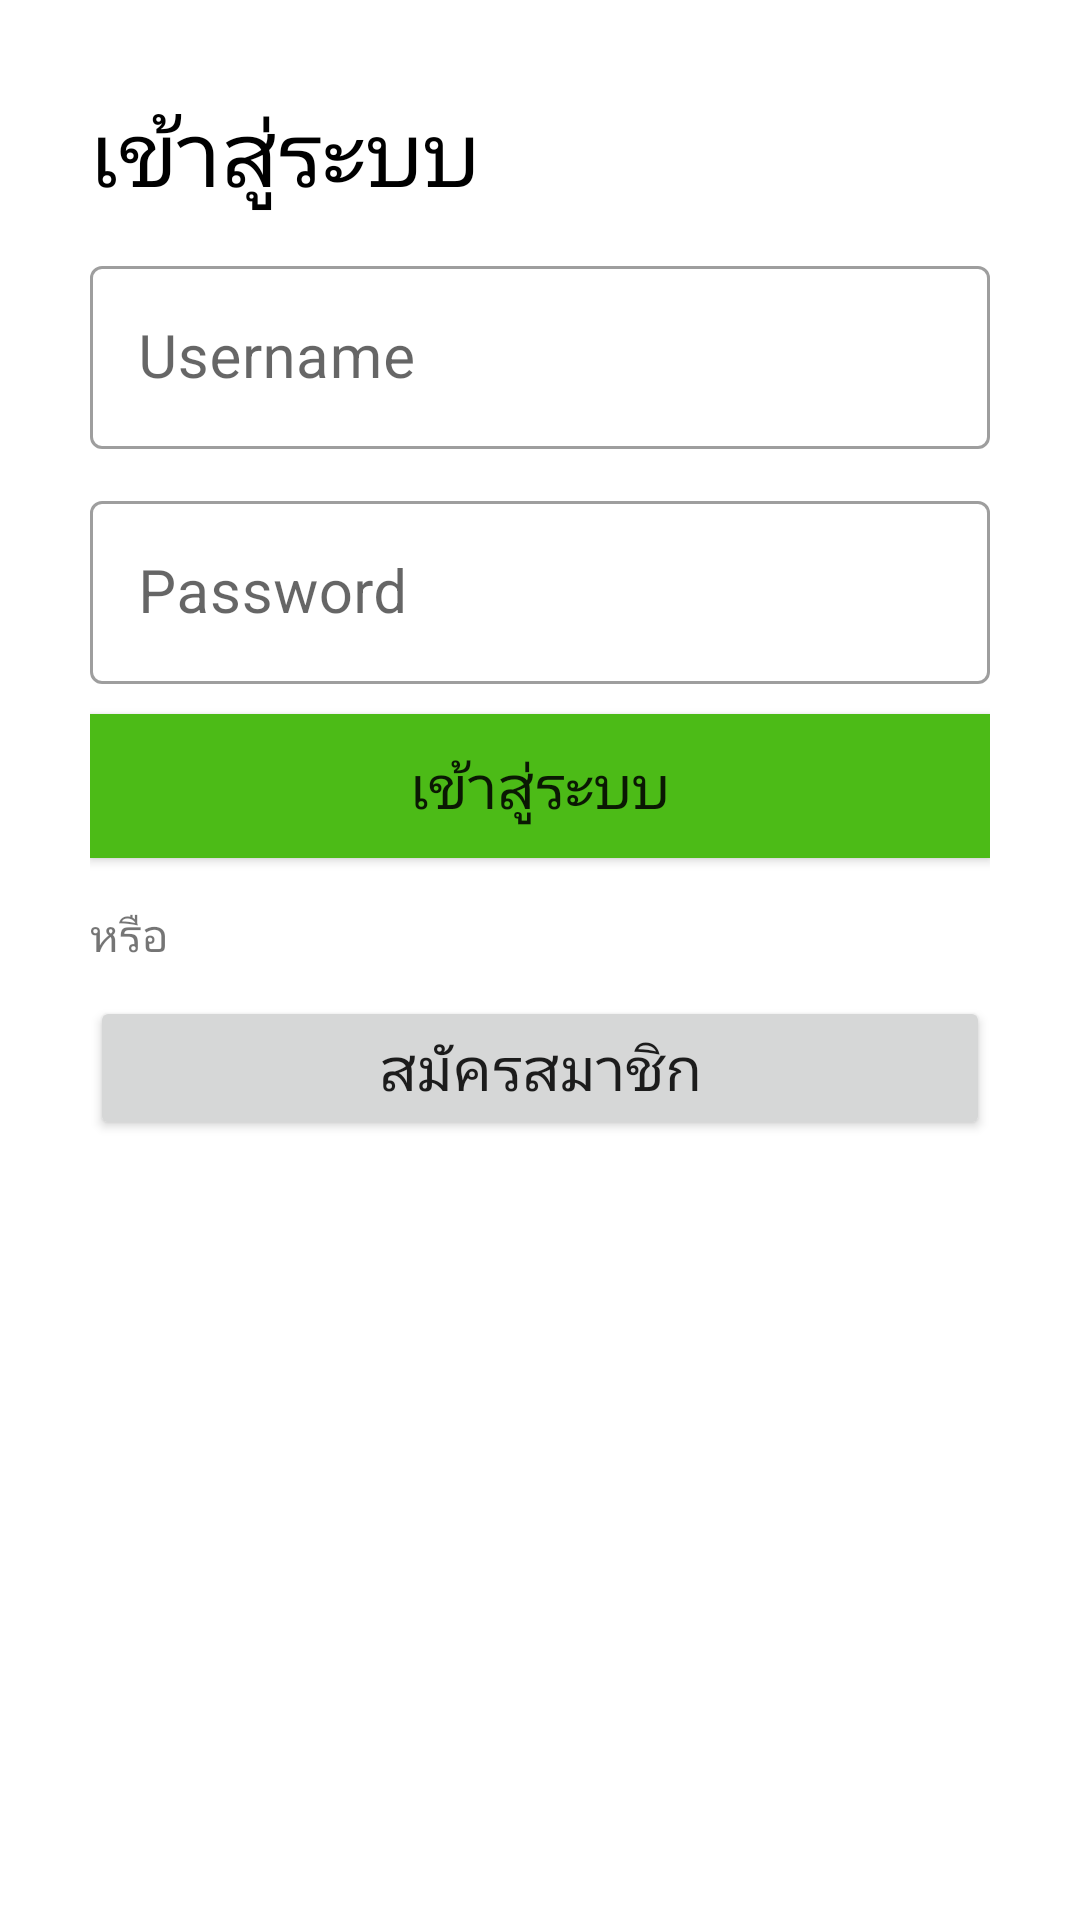

Here is an Android app screen rendered from its layout file. Give the layout XML and the strings, colors and styles it references.
<!-- AndroidManifest.xml: application theme Theme.DooTuuk3 -->
<!-- res/layout/activity_login.xml -->
<?xml version="1.0" encoding="utf-8"?>
<LinearLayout
    xmlns:android="http://schemas.android.com/apk/res/android"
    xmlns:app="http://schemas.android.com/apk/res-auto"
    xmlns:tools="http://schemas.android.com/tools"
    android:layout_width="match_parent"
    android:layout_height="match_parent"
    android:orientation="vertical"
    android:padding="30dp"
    tools:context=".LoginActivity">

       <TextView
        android:id="@+id/login"
        android:layout_width="wrap_content"
        android:layout_height="wrap_content"
        android:text="เข้าสู่ระบบ"
        android:layout_centerHorizontal="true"
        android:textColor="@color/black"
        android:textSize="30sp"/>
    <com.google.android.material.textfield.TextInputLayout
        android:layout_width="match_parent"
        android:layout_height="wrap_content"
        style="@style/Widget.MaterialComponents.TextInputLayout.OutlinedBox"
        android:hint="Username"
        android:textAlignment="center"
        android:layout_marginTop="12dp">
    <com.google.android.material.textfield.TextInputEditText
        android:id="@+id/edtUser"
        android:layout_width="match_parent"
        android:layout_height="wrap_content"
        android:textSize="20sp"/>
</com.google.android.material.textfield.TextInputLayout>
    <com.google.android.material.textfield.TextInputLayout
        android:layout_width="match_parent"
        android:layout_height="wrap_content"
        style="@style/Widget.MaterialComponents.TextInputLayout.OutlinedBox"
        android:hint="Password"
        android:textAlignment="center"
        android:layout_marginTop="12dp">
        <com.google.android.material.textfield.TextInputEditText
            android:id="@+id/edtPassword"
            android:layout_width="match_parent"
            android:layout_height="wrap_content"
            android:inputType="textPassword"
            android:textSize="20sp" />
    </com.google.android.material.textfield.TextInputLayout>

    <androidx.appcompat.widget.AppCompatButton
        android:id="@+id/submitlg"
        android:layout_width="match_parent"
        android:layout_height="wrap_content"
        android:layout_below="@+id/lgpass"
        android:layout_marginTop="10dp"
        android:text="เข้าสู่ระบบ"
        android:background="#4cbb17"
        android:textSize="20sp"/>
    <TextView
        android:id="@+id/or"
        android:layout_below="@id/submitlg"
        android:layout_width="wrap_content"
        android:layout_height="wrap_content"
        android:textSize="15sp"
        android:layout_marginTop="15dp"
        android:text="หรือ"/>
    <androidx.appcompat.widget.AppCompatButton
        android:id="@+id/btnRegister"
        android:layout_width="match_parent"
        android:layout_height="wrap_content"
        android:layout_below="@+id/or"
        android:layout_marginTop="10dp"
        android:text="สมัครสมาชิก"
        android:textSize="20sp"/>
</LinearLayout>
<!-- resources referenced by this layout -->
<resources>
  <style name="Theme.DooTuuk3" parent="Theme.MaterialComponents.DayNight.DarkActionBar">
          
          <item name="colorPrimary">@color/purple_500</item>
          <item name="colorPrimaryVariant">@color/purple_700</item>
          <item name="colorOnPrimary">@color/white</item>
          
          <item name="colorSecondary">@color/teal_200</item>
          <item name="colorSecondaryVariant">@color/teal_700</item>
          <item name="colorOnSecondary">@color/black</item>
          
          <item name="android:statusBarColor">?attr/colorPrimaryVariant</item>
          
      </style>
  <!-- not gathered from this repository: default colours our renderer supplied (Android Studio template values) -->
  <color name="purple_500">#FF6200EE</color>
  <color name="purple_700">#FF3700B3</color>
  <color name="teal_200">#FF03DAC5</color>
  <color name="teal_700">#FF018786</color>
  <color name="black">#FF000000</color>
  <color name="white">#FFFFFFFF</color>
</resources>
